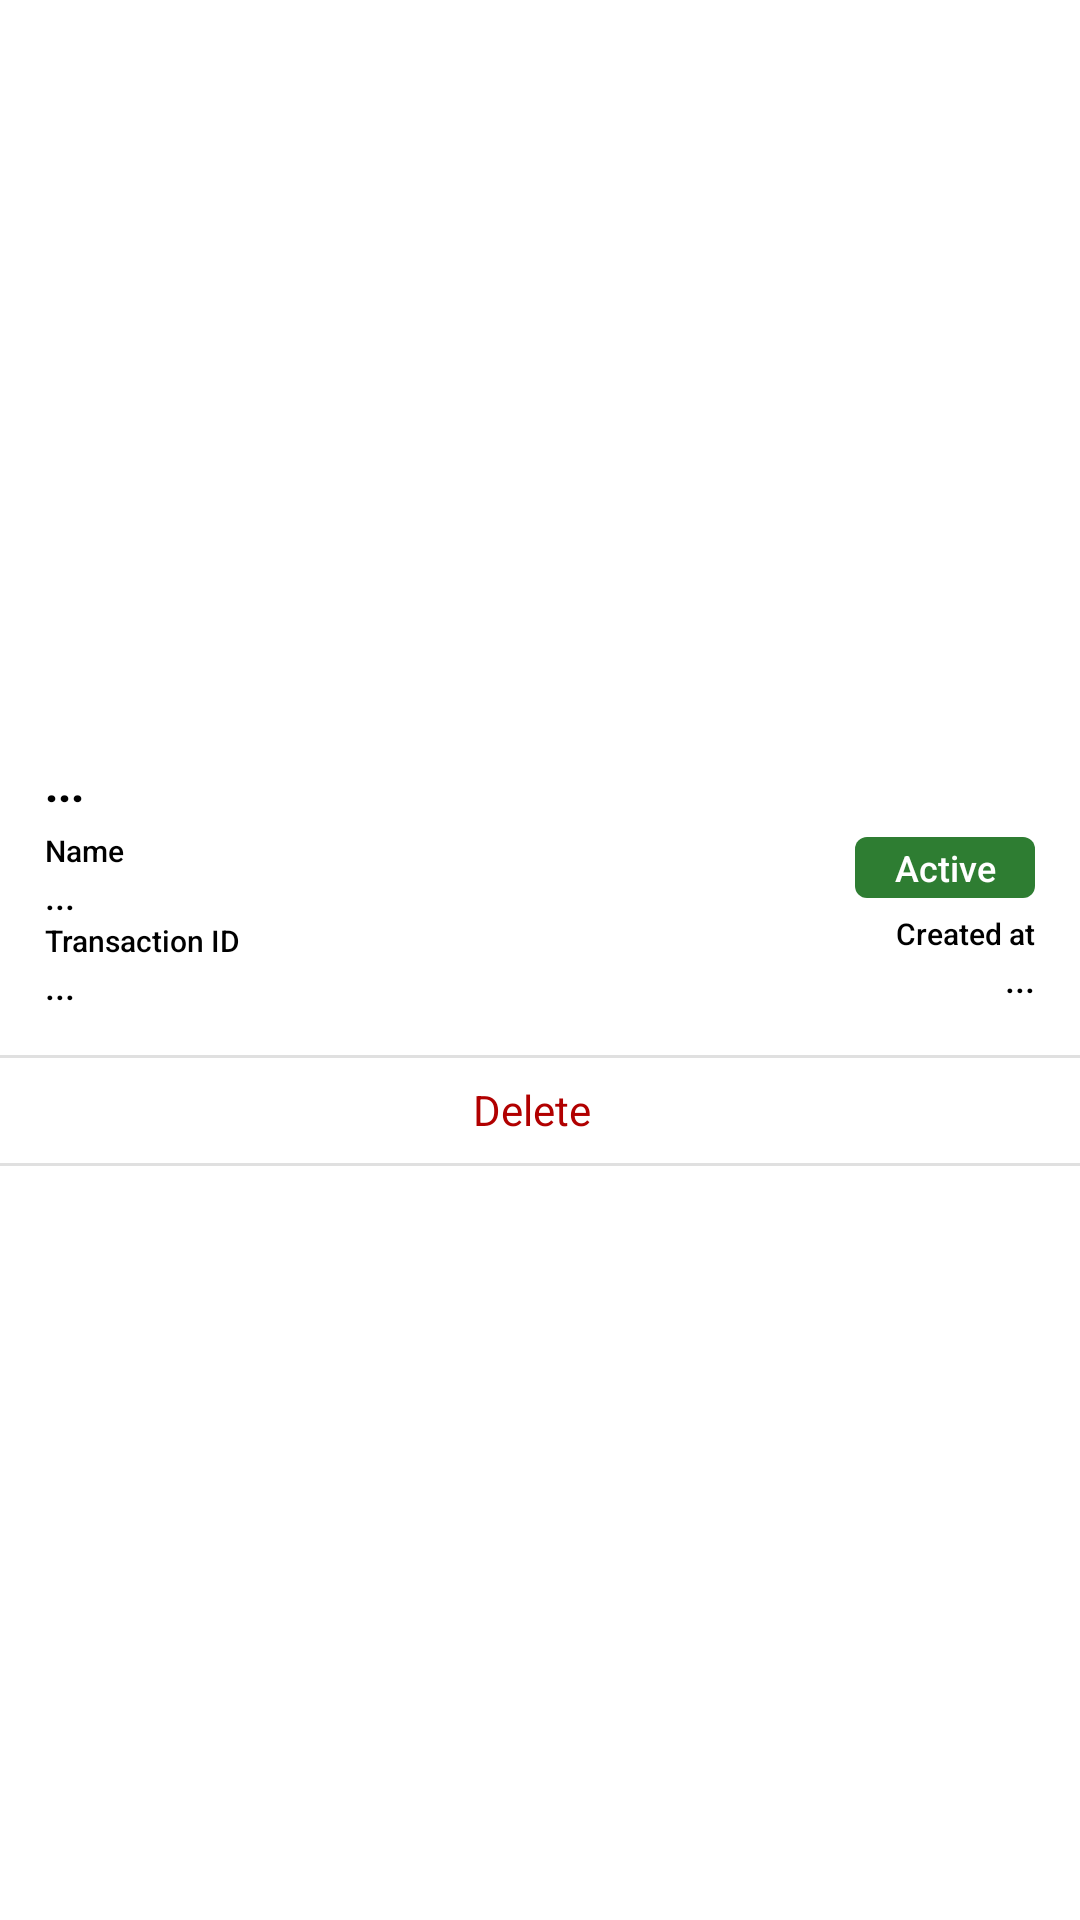

Android layout source for this screen:
<!-- AndroidManifest.xml: application theme Theme.PLEXPAY -->
<!-- res/layout/mem_list.xml -->
<?xml version="1.0" encoding="utf-8"?>
<androidx.constraintlayout.widget.ConstraintLayout
    xmlns:android="http://schemas.android.com/apk/res/android"
    xmlns:app="http://schemas.android.com/apk/res-auto"
    android:layout_width="match_parent"
    android:layout_height="wrap_content">

    <LinearLayout
        android:layout_width="match_parent"
        android:layout_height="wrap_content"
        android:orientation="vertical"
        android:layout_marginBottom="10dp"
        android:background="#80FFFFFF"
        app:layout_constraintBottom_toBottomOf="parent"
        app:layout_constraintEnd_toEndOf="parent"
        app:layout_constraintStart_toStartOf="parent"
        app:layout_constraintTop_toTopOf="parent">

        <LinearLayout
            android:padding="10dp"
            android:layout_width="match_parent"
            android:layout_height="wrap_content"
            android:orientation="vertical">

            <TextView
                android:id="@+id/ml_mid"
                android:layout_width="wrap_content"
                android:layout_marginLeft="5dp"
                android:layout_height="wrap_content"
                android:text="..."
                android:fontFamily="sans-serif-medium"
                android:textColor="#000"
                android:textStyle="bold"
                android:textSize="15dp"/>

            <LinearLayout
                android:layout_weight="1"
                android:layout_width="match_parent"
                android:padding="5dp"
                android:layout_height="match_parent"
                android:orientation="horizontal"
                android:gravity="center|left">

        <LinearLayout
            android:layout_width="match_parent"
            android:layout_marginRight="10dp"
            android:layout_weight="1"
            android:layout_height="wrap_content"
            android:orientation="vertical">

            <TextView
                android:layout_width="wrap_content"
                android:layout_height="wrap_content"
                android:text="Name"
                android:fontFamily="sans-serif-medium"
                android:textColor="#000"
                android:textSize="10dp"/>
            <TextView
                android:id="@+id/ml_name"
                android:layout_width="wrap_content"
                android:layout_height="wrap_content"
                android:text="..."
                android:fontFamily="sans-serif-medium"
                android:textColor="#000"
                android:textSize="12dp"/>



            <TextView
                android:layout_width="wrap_content"
                android:layout_height="wrap_content"
                android:text="Transaction ID"
                android:fontFamily="sans-serif-medium"
                android:textColor="#000"
                android:textSize="10dp"/>


            <TextView
                android:id="@+id/ml_txnid"
                android:layout_width="wrap_content"
                android:layout_height="wrap_content"
                android:text="..."
                android:fontFamily="sans-serif-medium"
                android:textColor="#000"
                android:textSize="12dp"/>


        </LinearLayout>


                <LinearLayout
                    android:layout_width="match_parent"
                    android:layout_weight="1"
                    android:layout_marginLeft="10dp"
                    android:layout_height="wrap_content"
                    android:gravity="right|center"
                    android:orientation="vertical">

                    <TextView
                        android:layout_width="wrap_content"
                        android:layout_height="wrap_content"
                        android:text="Status"
                        android:visibility="gone"
                        android:fontFamily="sans-serif-medium"
                        android:textColor="#3CFFFFFF"
                        android:textSize="10dp"/>
                    <TextView
                        android:id="@+id/ml_status"
                        android:layout_width="60dp"
                        android:layout_height="wrap_content"
                        android:text="Active"
                        android:background="@drawable/success"
                        android:padding="2dp"
                        android:gravity="center"
                        android:fontFamily="sans-serif-medium"
                        android:textColor="#fff"
                        android:textSize="12dp"/>


                    <TextView
                        android:layout_width="wrap_content"
                        android:layout_height="wrap_content"
                        android:text="Created at"
                        android:layout_marginTop="5dp"
                        android:fontFamily="sans-serif-medium"
                        android:textColor="#000"
                        android:textSize="10dp"/>
                    <TextView
                        android:id="@+id/ml_cdate"
                        android:layout_width="wrap_content"
                        android:layout_height="wrap_content"
                        android:text="..."
                        android:fontFamily="sans-serif-medium"
                        android:textColor="#000"
                        android:textSize="12dp"/>

                </LinearLayout>



            </LinearLayout>


        </LinearLayout>

        <View
            android:layout_width="match_parent"
            android:layout_height="1dp"
            android:background="?android:attr/listDivider" />

        <LinearLayout
            android:id="@+id/ml_delete"
            android:layout_width="match_parent"
            android:orientation="horizontal"
            android:gravity="center"
            android:background="@drawable/ripple"
            android:layout_height="35dp">

            <TextView
                android:layout_width="wrap_content"
                android:layout_height="30dp"
                android:drawableLeft="@drawable/outline_file_download_24"
                android:drawablePadding="5dp"
                android:drawableTint="@color/danger"
                android:gravity="center"
                android:paddingLeft="10dp"
                android:paddingRight="15dp"
                android:text="Delete"
                android:textColor="@color/danger"
                android:textSize="14dp" />

        </LinearLayout>

        <View
            android:layout_width="match_parent"
            android:layout_height="1dp"
            android:background="?android:attr/listDivider" />

    </LinearLayout>

</androidx.constraintlayout.widget.ConstraintLayout>
<!-- resources referenced by this layout -->
<resources>
  <color name="danger">#B10000</color>
  <!-- drawable ripple (drawable) -->
  <?xml version="1.0" encoding="utf-8"?>
  
  <ripple xmlns:android="http://schemas.android.com/apk/res/android"
      android:color="#56114C5C">
      <item android:id="@android:id/mask">
          <shape android:shape="rectangle">
              <solid android:color="#56114C5C" />
              <corners android:radius="5dp" />
          </shape>
      </item>
      <item android:id="@android:id/background">
          <shape android:shape="rectangle">
              <gradient
                  android:angle="90"
                  android:endColor="#00FFFFFF"
                  android:startColor="#00FFFFFF"
                  android:type="linear" />
              <corners android:radius="5dp" />
          </shape>
      </item>
  </ripple>
  <!-- drawable success (drawable) -->
  <?xml version="1.0" encoding="utf-8"?>
  <shape xmlns:android="http://schemas.android.com/apk/res/android"
      android:shape="rectangle">
      <gradient
          android:angle="90"
          android:endColor="#2E7D32"
          android:startColor="#2E7D32"
          android:type="linear" />
      <corners android:radius="4dp"/>
  </shape>
  <style name="Theme.PLEXPAY" parent="Theme.MaterialComponents.DayNight.NoActionBar">
          
          <item name="colorPrimary">@color/purple_500</item>
          <item name="colorPrimaryVariant">@color/purple_500</item>
          <item name="colorOnPrimary">@color/white</item>
          
          <item name="colorSecondary">@color/purple_700</item>
          <item name="colorSecondaryVariant">@color/purple_700</item>
          <item name="colorOnSecondary">@color/white</item>
          
          <item name="android:statusBarColor" tools:targetApi="l">?attr/colorPrimaryVariant</item>
          <item name="snackbarStyle">@style/Widget.MaterialComponents.Snackbar.FullWidth</item>
          
      </style>
  <color name="purple_500">#31d1ef</color>
  <color name="white">#FFFFFFFF</color>
  <color name="purple_700">#31d1ef</color>
</resources>
